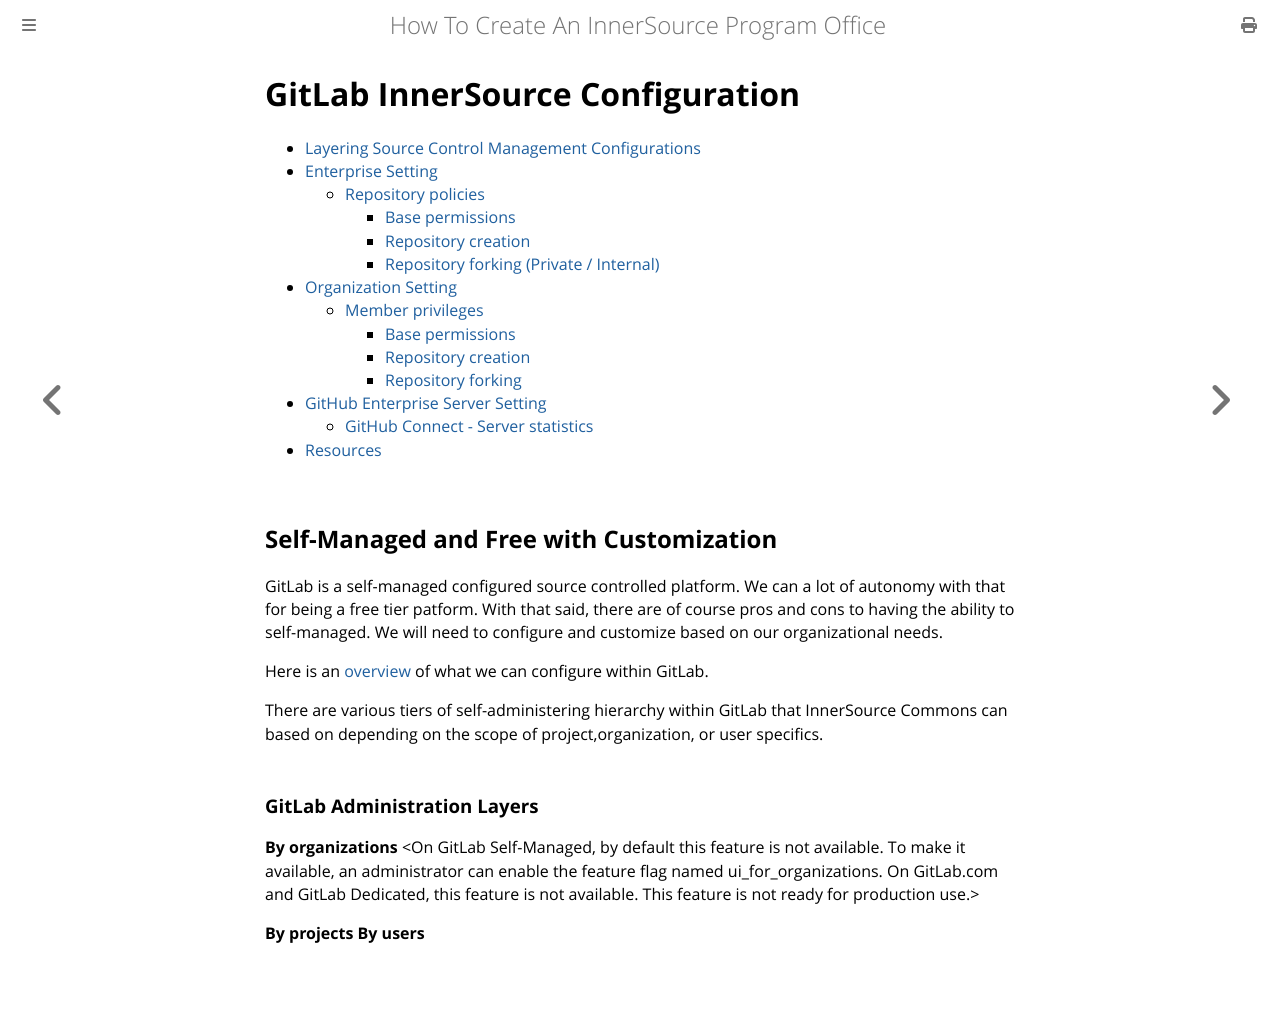

repository: InnerSourceCommons/managing-innersource-projects · page: docs/tooling/gitlab-configuration.html · generator: mdbook

# GitLab InnerSource Configuration

- [Layering Source Control Management Configurations](#layering-source-control-management-configurations)
- [Enterprise Setting](#enterprise-setting)
  - [Repository policies](#repository-policies)
    - [Base permissions](#base-permissions)
    - [Repository creation](#repository-creation)
    - [Repository forking (Private / Internal)](#repository-forking-private--internal)
- [Organization Setting](#organization-setting)
  - [Member privileges](#member-privileges)
    - [Base permissions](#base-permissions-1)
    - [Repository creation](#repository-creation-1)
    - [Repository forking](#repository-forking)
- [GitHub Enterprise Server Setting](#github-enterprise-server-setting)
  - [GitHub Connect - Server statistics](#github-connect---server-statistics)
- [Resources](#resources)

## Self-Managed and Free with Customization
GitLab is a self-managed configured source controlled platform. We can a lot of autonomy with that for being a free tier patform. With that said, there are of course pros and cons to having the ability to self-managed. We will need to configure and customize based on our organizational needs.

Here is an [overview](https://docs.gitlab.com/administration/configure/) of what we can configure within GitLab.

There are various tiers of self-administering hierarchy within GitLab that InnerSource Commons can based on depending on the scope of project,organization, or user specifics.

### GitLab Administration Layers

**By organizations**
<On GitLab Self-Managed, by default this feature is not available. To make it available, an administrator can enable the feature flag named ui_for_organizations. On GitLab.com and GitLab Dedicated, this feature is not available. This feature is not ready for production use.>

**By projects**
**By users**
